The GitHub repository Omer8693/IKT450-Proje contains a labelled image folder "LungXRays-grayscale" with 4 categories: corona virus disease, normal, pneumonia, tuberculosis. Examples follow, each with its label.

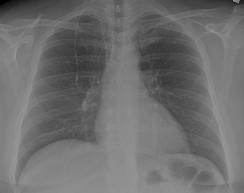
Label: corona virus disease

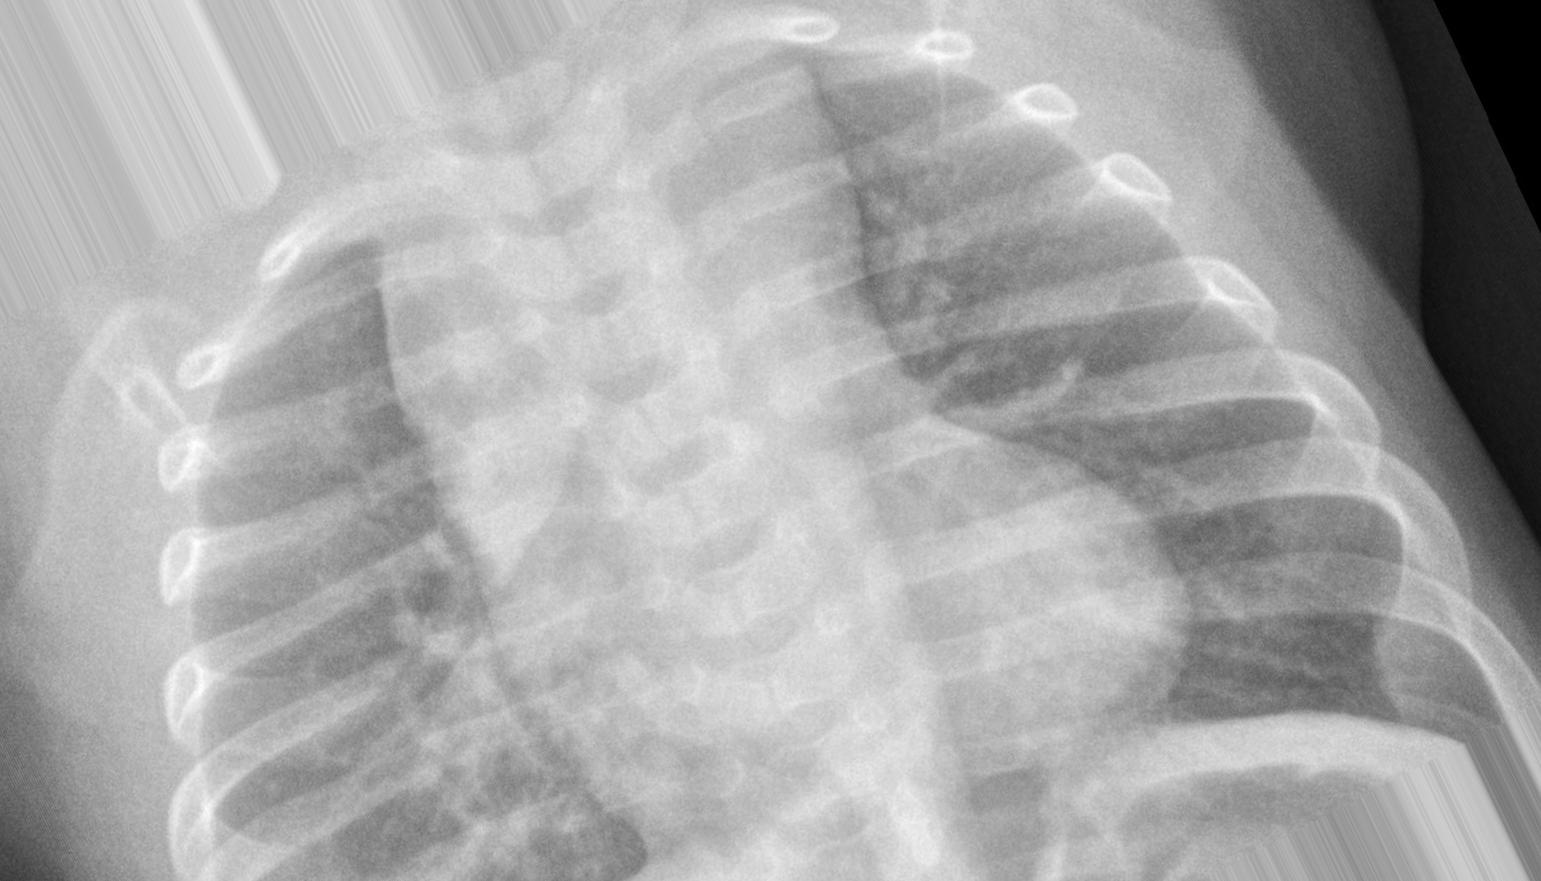
Label: pneumonia

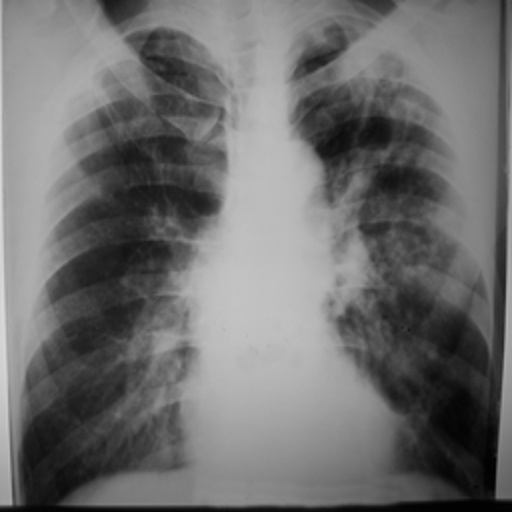
Label: tuberculosis

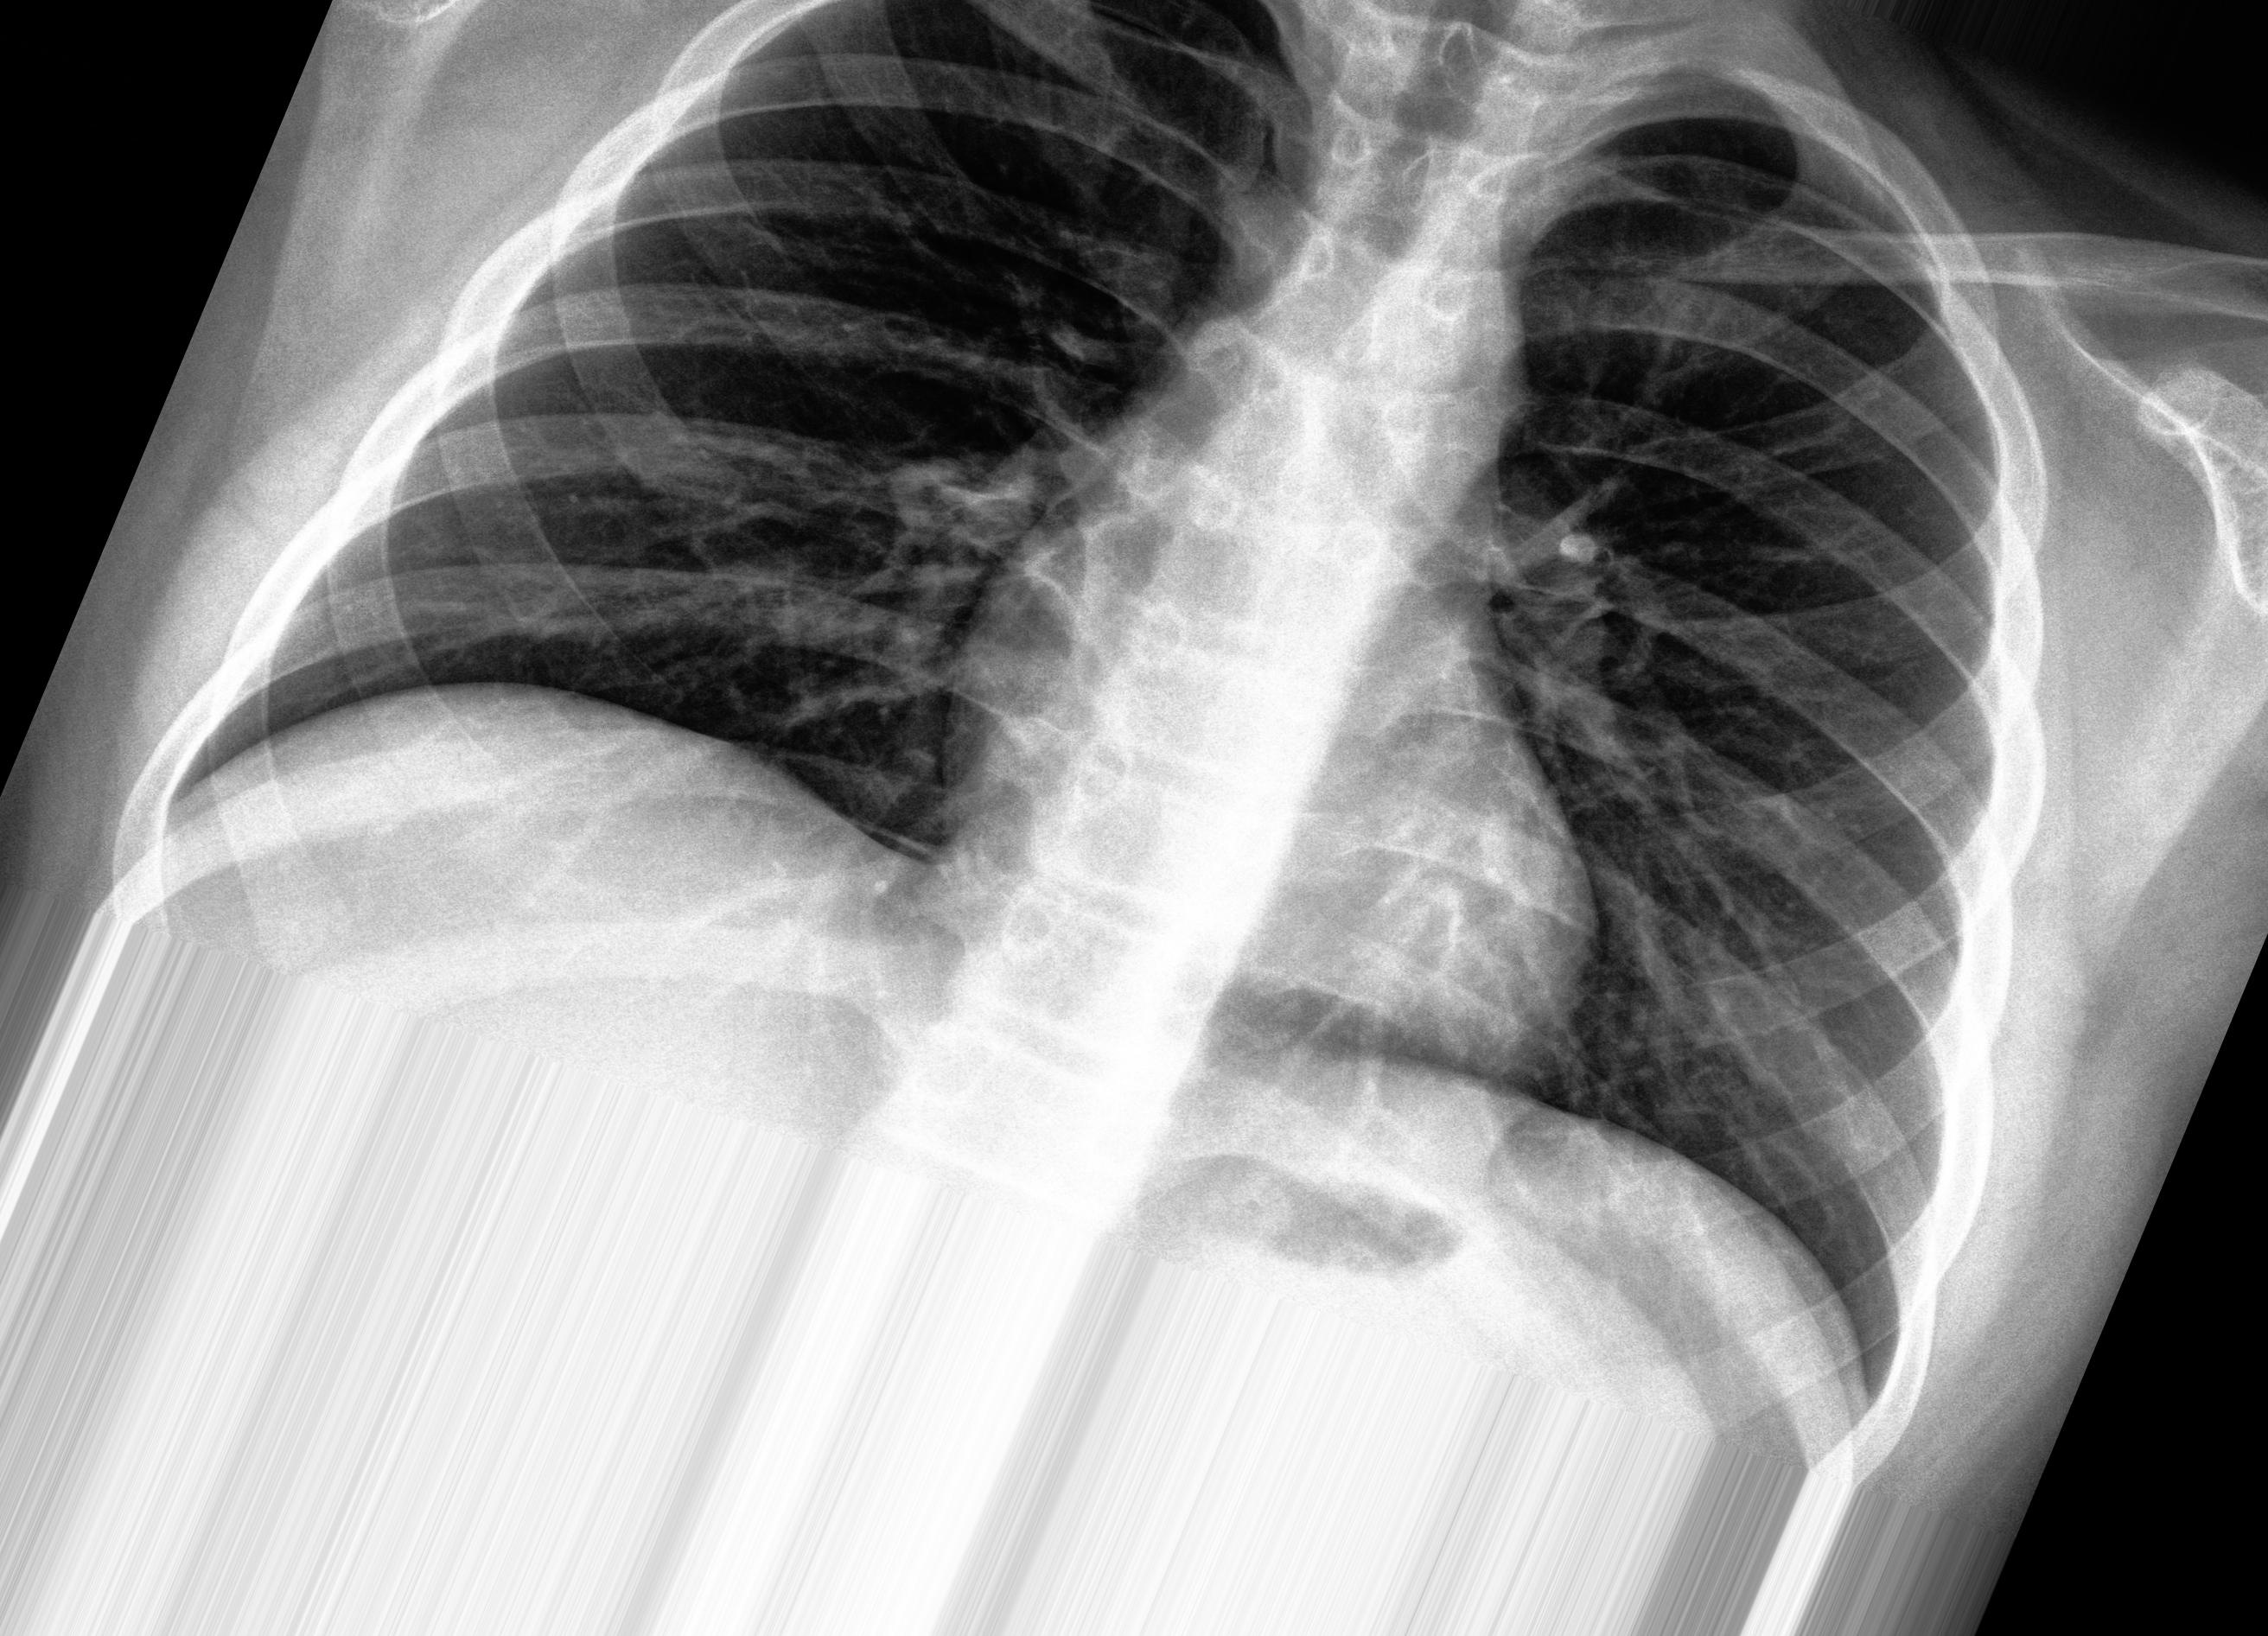
Label: normal

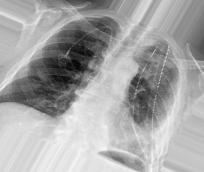
Label: corona virus disease

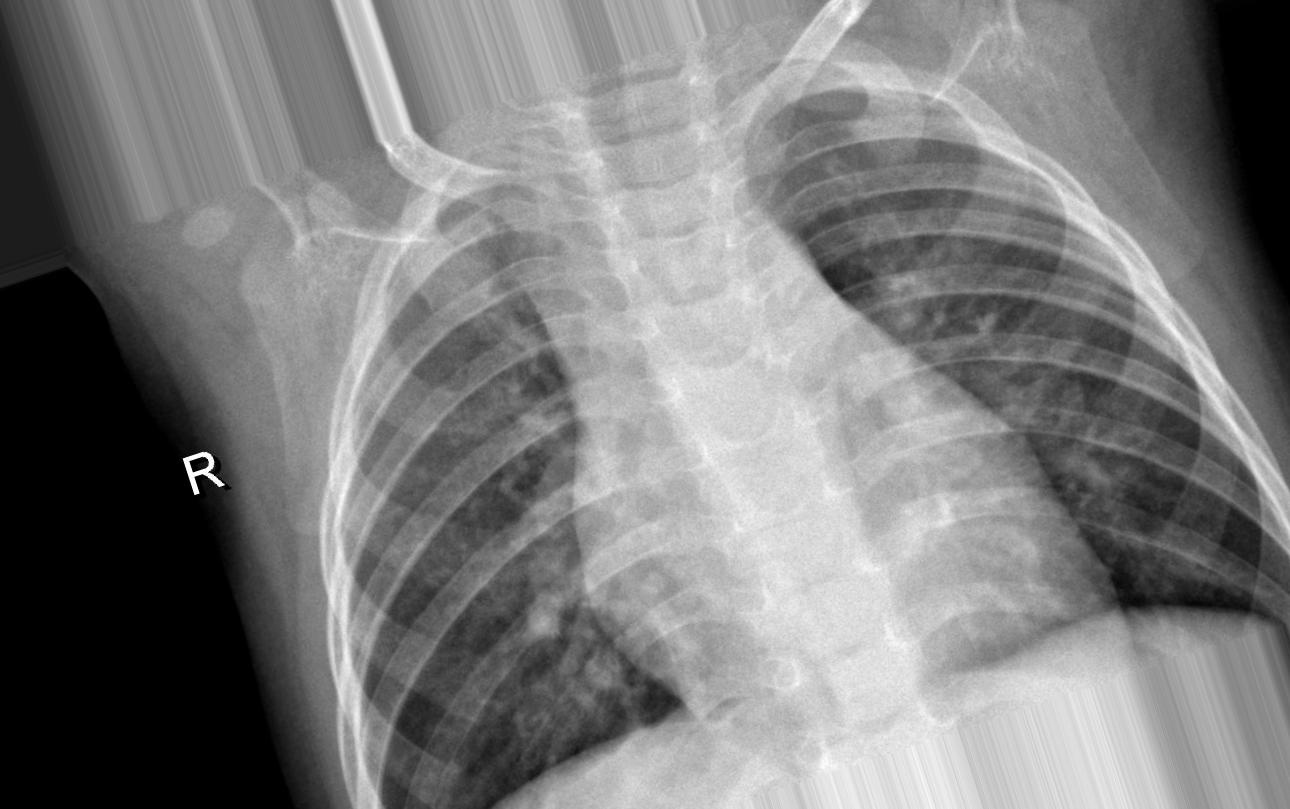
Label: pneumonia
